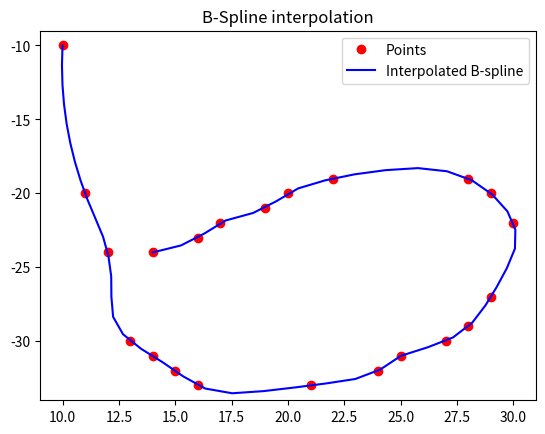

Recreate this plot in Python.
import numpy as np
from scipy import interpolate

import matplotlib.pyplot as plt


def draw_bspline(points):
    """#TODO

    Args:
        points ([type]): [description]
    """
    x = points[:, 0]
    y = points[:, 1]

    # x=np.append(x,x[0])
    # y=np.append(y,y[0])

    tck, u = interpolate.splprep([x, y], k=2, s=0)
    u = np.linspace(0, 1, num=50, endpoint=True)
    out = interpolate.splev(u, tck)

    plt.figure()
    plt.plot(x, y, 'ro', out[0], out[1], 'b')
    plt.legend(['Points', 'Interpolated B-spline', 'True'], loc='best')
    plt.axis([min(x) - 1, max(x) + 1, min(y) - 1, max(y) + 1])
    plt.title('B-Spline interpolation')
    plt.show()


if __name__ == '__main__':
    ctr = np.array([(10, -10), (11, -20), (12, -24), (13, -30), (14, -31), (15, -32), (16, -33), (21, -33), (24, -32), (25, -31),
                    (27, -30), (28, -29), (29, -27), (30, -22), (29, -20), (28, -19), (22, -19), (20, -20), (19, -21), (17, -22), (16, -23), (14, -24)])
    ctr
    points = draw_bspline(ctr)
